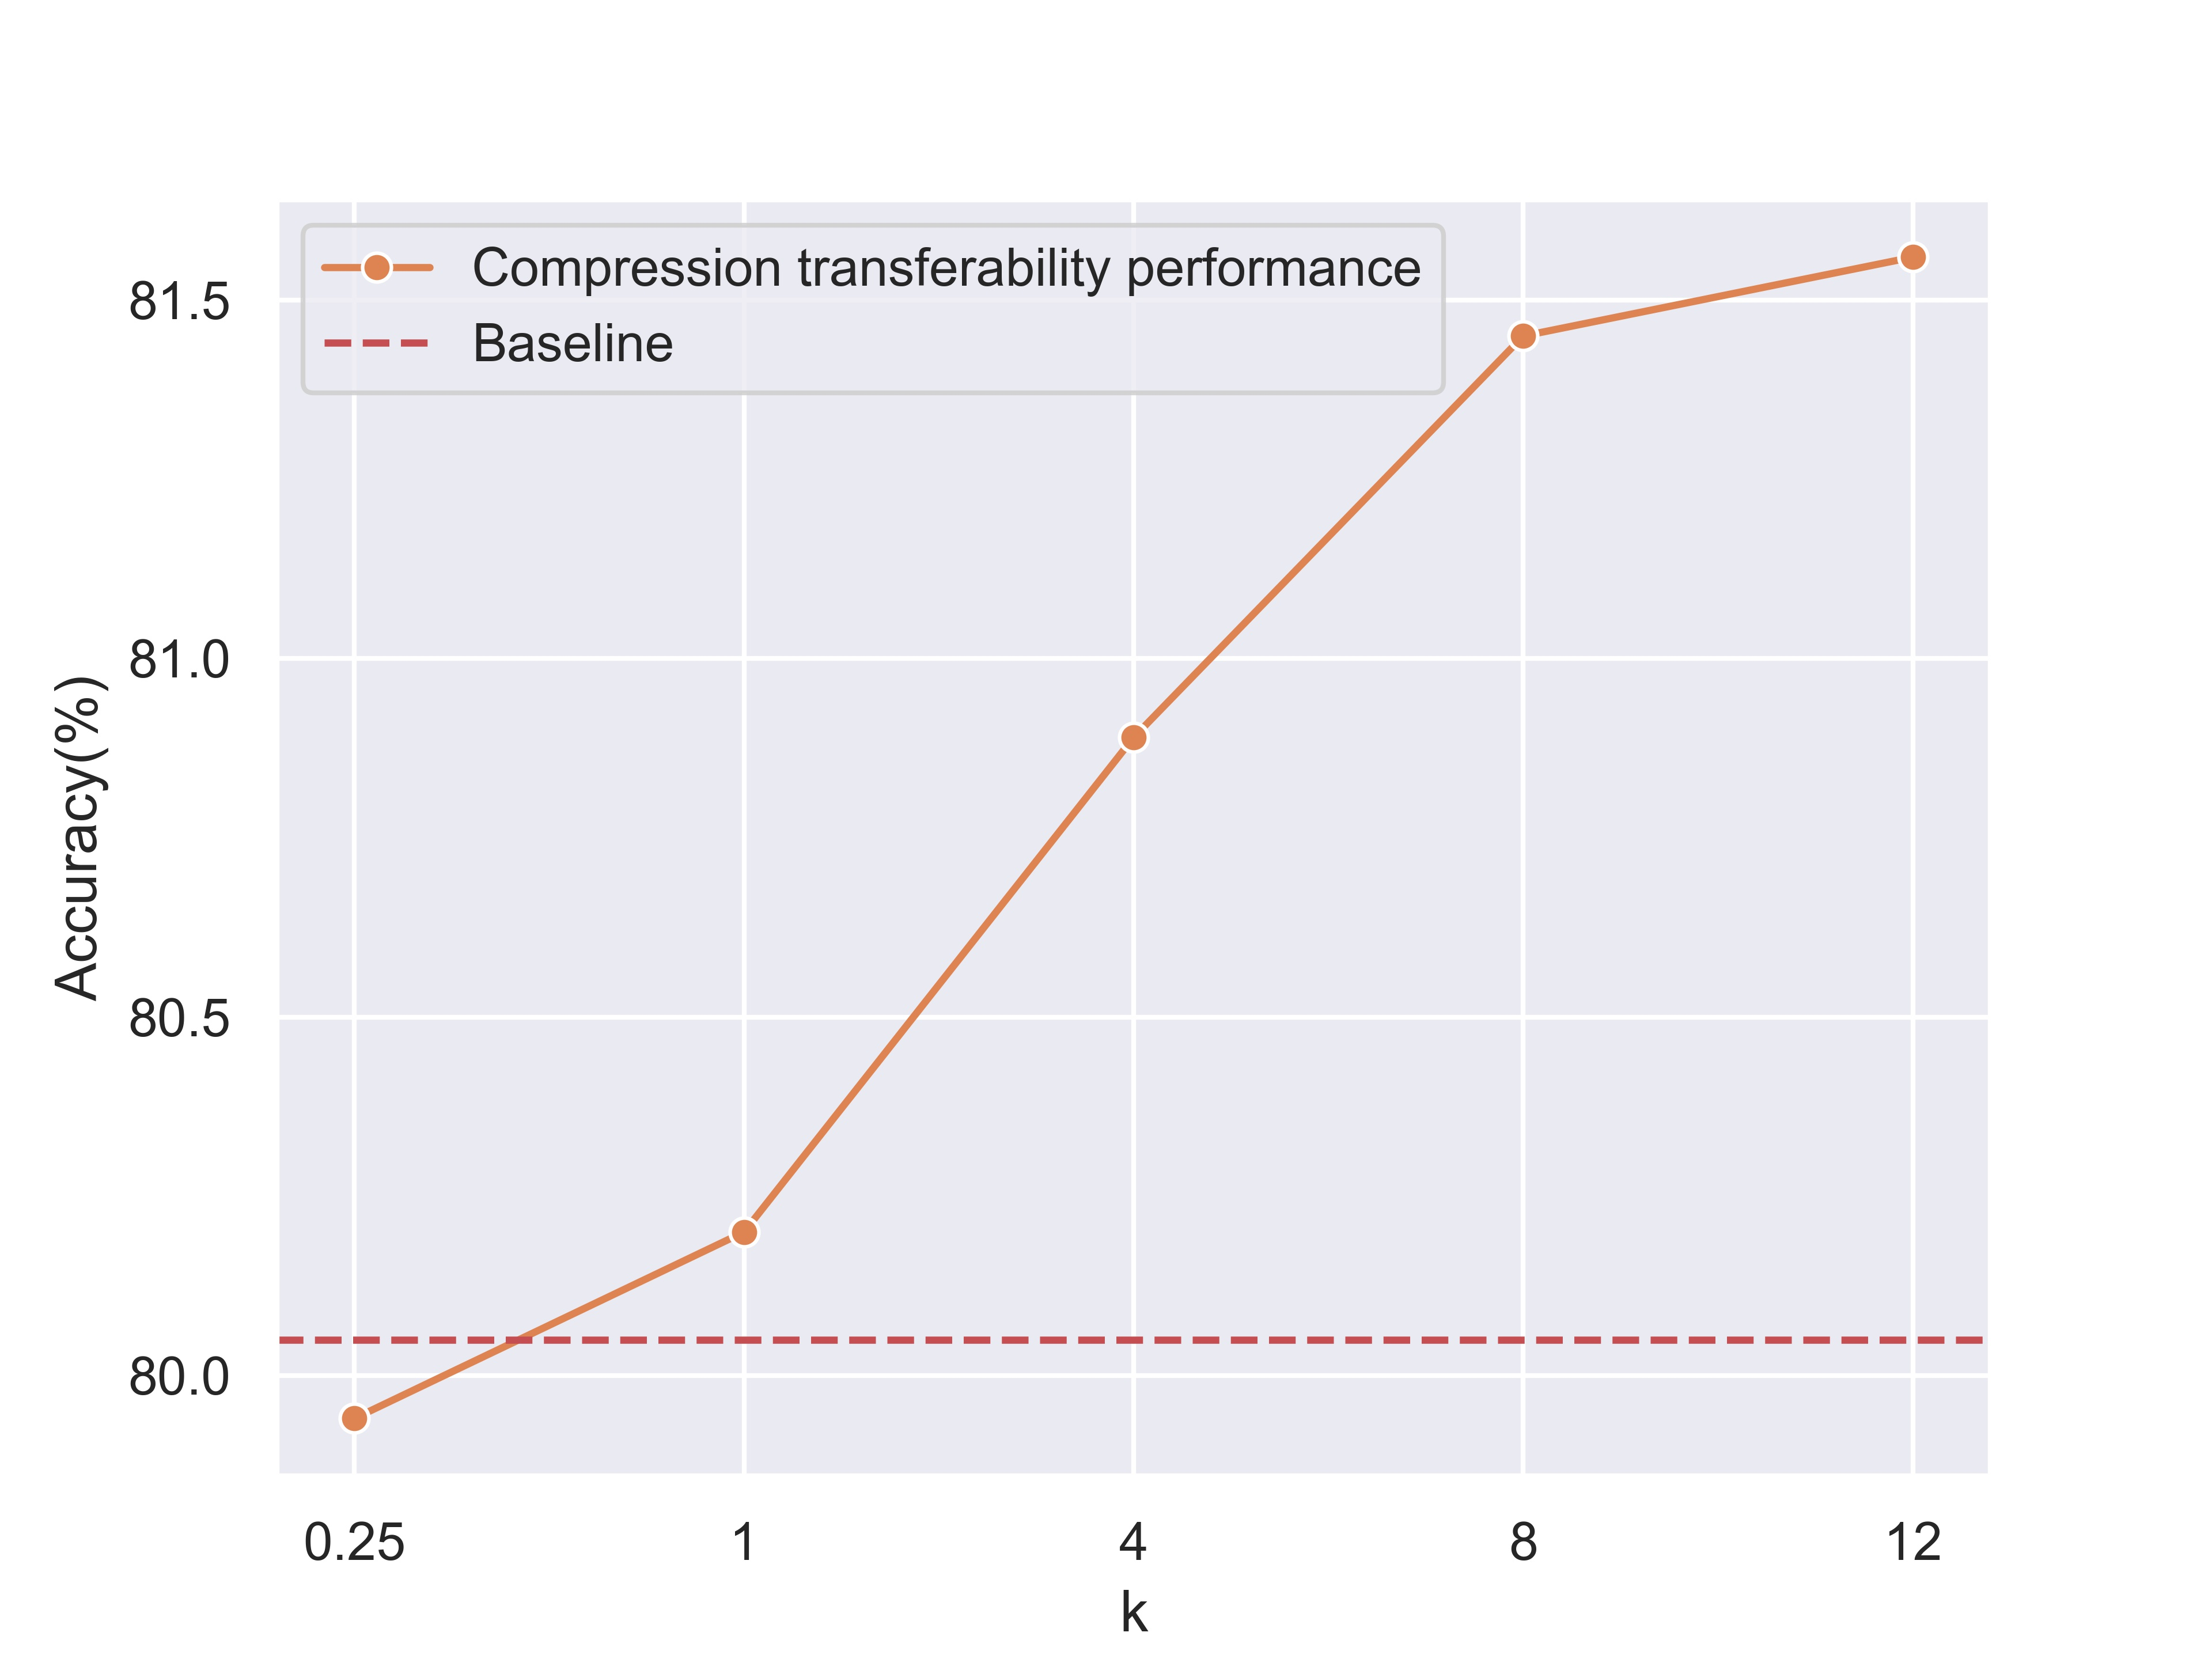

This figure's Python source:
import seaborn as sns
import matplotlib.pyplot as plt
import pandas as pd
import matplotlib as mpl
import numpy as np
import matplotlib.ticker as ticker
from matplotlib.pyplot import MultipleLocator

plt.rcParams['savefig.dpi'] = 600
plt.rcParams['figure.dpi'] = 600
sns.set_theme(style='darkgrid')  # 图形主题
df = pd.DataFrame()

names = ['0.25', '1', '4', '8', '12']
x = range(len(names))
# y = [79.94, 80.36, 80.89, 81.45, 81.56]
y = [79.94, 80.20, 80.89, 81.45, 81.56]

df['x'] = x
df['Accuracy(%)'] = y
ax = sns.lineplot(data=df, x='x', y='Accuracy(%)', label='Compression transferability performance', marker='o', color='#DE8452')
# ax.xticks(x, names)
# ax.set_xlabel('k', fontsize=10)
# plt.plot(x, y, 'o-', color='#DF8344')

plt.axhline(y = 80.05, color = 'r', linestyle = 'dashed', label='Baseline')

plt.xticks(x, names)
plt.xlabel('k')
plt.ylabel('Accuracy(%)')
ax = plt.gca()
y_major_locator = MultipleLocator(0.5)
ax.yaxis.set_major_locator(y_major_locator)

plt.legend(loc="best")
# plt.savefig('differentk.jpg', pad_inches=0.0, bbox_inches="tight")
plt.savefig('differentk.jpg')
plt.show()

